Run: headless pygame with SDL's dummy video driver; simulated clock (each Clock.tick advances the game by its frame time, no real sleeping); random seed 0; keys injected as events and as key.get_pressed() state; no mouse input.
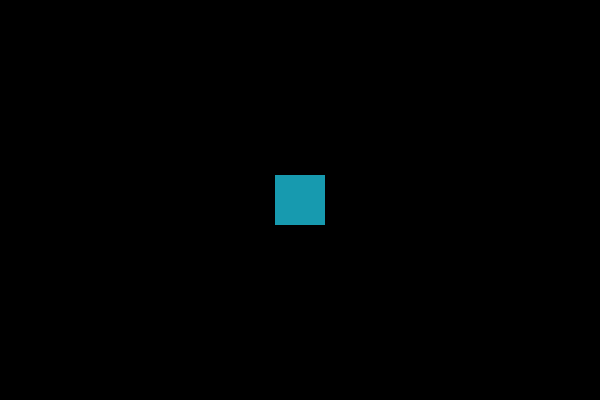
Frame 1 of 4 · flips 1–60 · no input
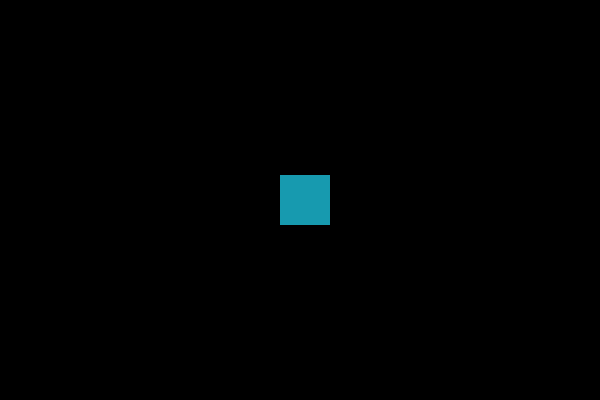
Frame 2 of 4 · flips 61–180 · tapped SPACE, RETURN · held RIGHT (→), D
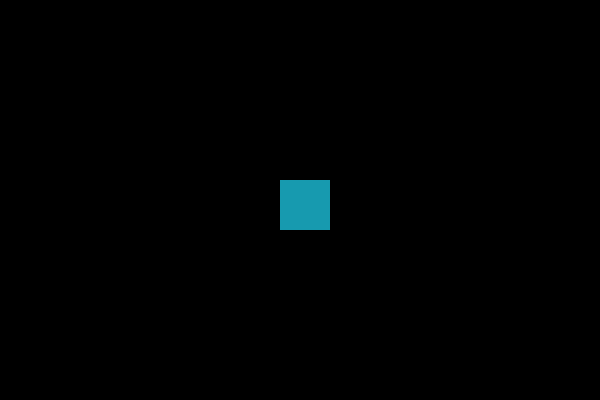
Frame 3 of 4 · flips 181–300 · held DOWN (↓), S
Frame 4 of 4 · flips 301–420 · held LEFT (←), A, UP (↑), W · screen same as frame 1, image omitted

The pygame program that drew these frames:

import sys
import pygame

WIDTH, HEIGHT = 600, 400
BACKGROUND_COLOR = (0, 0, 0)
SQUARE_COLOR = (23, 154, 175)
SQUARE_SIZE = 50
SPEED = 5
FPS = 60


def main():
    pygame.init()
    surface = pygame.display.set_mode((WIDTH, HEIGHT))
    clock = pygame.time.Clock()

    pos_x = (WIDTH - SQUARE_SIZE) // 2
    pos_y = (HEIGHT - SQUARE_SIZE) // 2

    running: bool = True
    while running:
        clock.tick(FPS)

        for event in pygame.event.get():
            if event.type == pygame.QUIT:
                running = False
            elif event.type == pygame.KEYDOWN:
                match event.key:
                    case pygame.K_RIGHT:
                        pos_x += SPEED
                    case pygame.K_LEFT:
                        pos_x -= SPEED
                    case pygame.K_UP:
                        pos_y -= SPEED
                    case pygame.K_DOWN:
                        pos_y += SPEED
        if pos_x < 0:
            pos_x = 0
        elif pos_x > WIDTH - SQUARE_SIZE:
            pos_x = WIDTH - SQUARE_SIZE
        if pos_y < 0:
            pos_y = 0
        elif pos_y > HEIGHT - SQUARE_SIZE:
            pos_y = HEIGHT - SQUARE_SIZE

        surface.fill(BACKGROUND_COLOR)
        pygame.draw.rect(surface, SQUARE_COLOR, (pos_x, pos_y, SQUARE_SIZE, SQUARE_SIZE))
        
        pygame.display.flip()

    pygame.quit()
    sys.exit()


if __name__ == "__main__":
    main()
